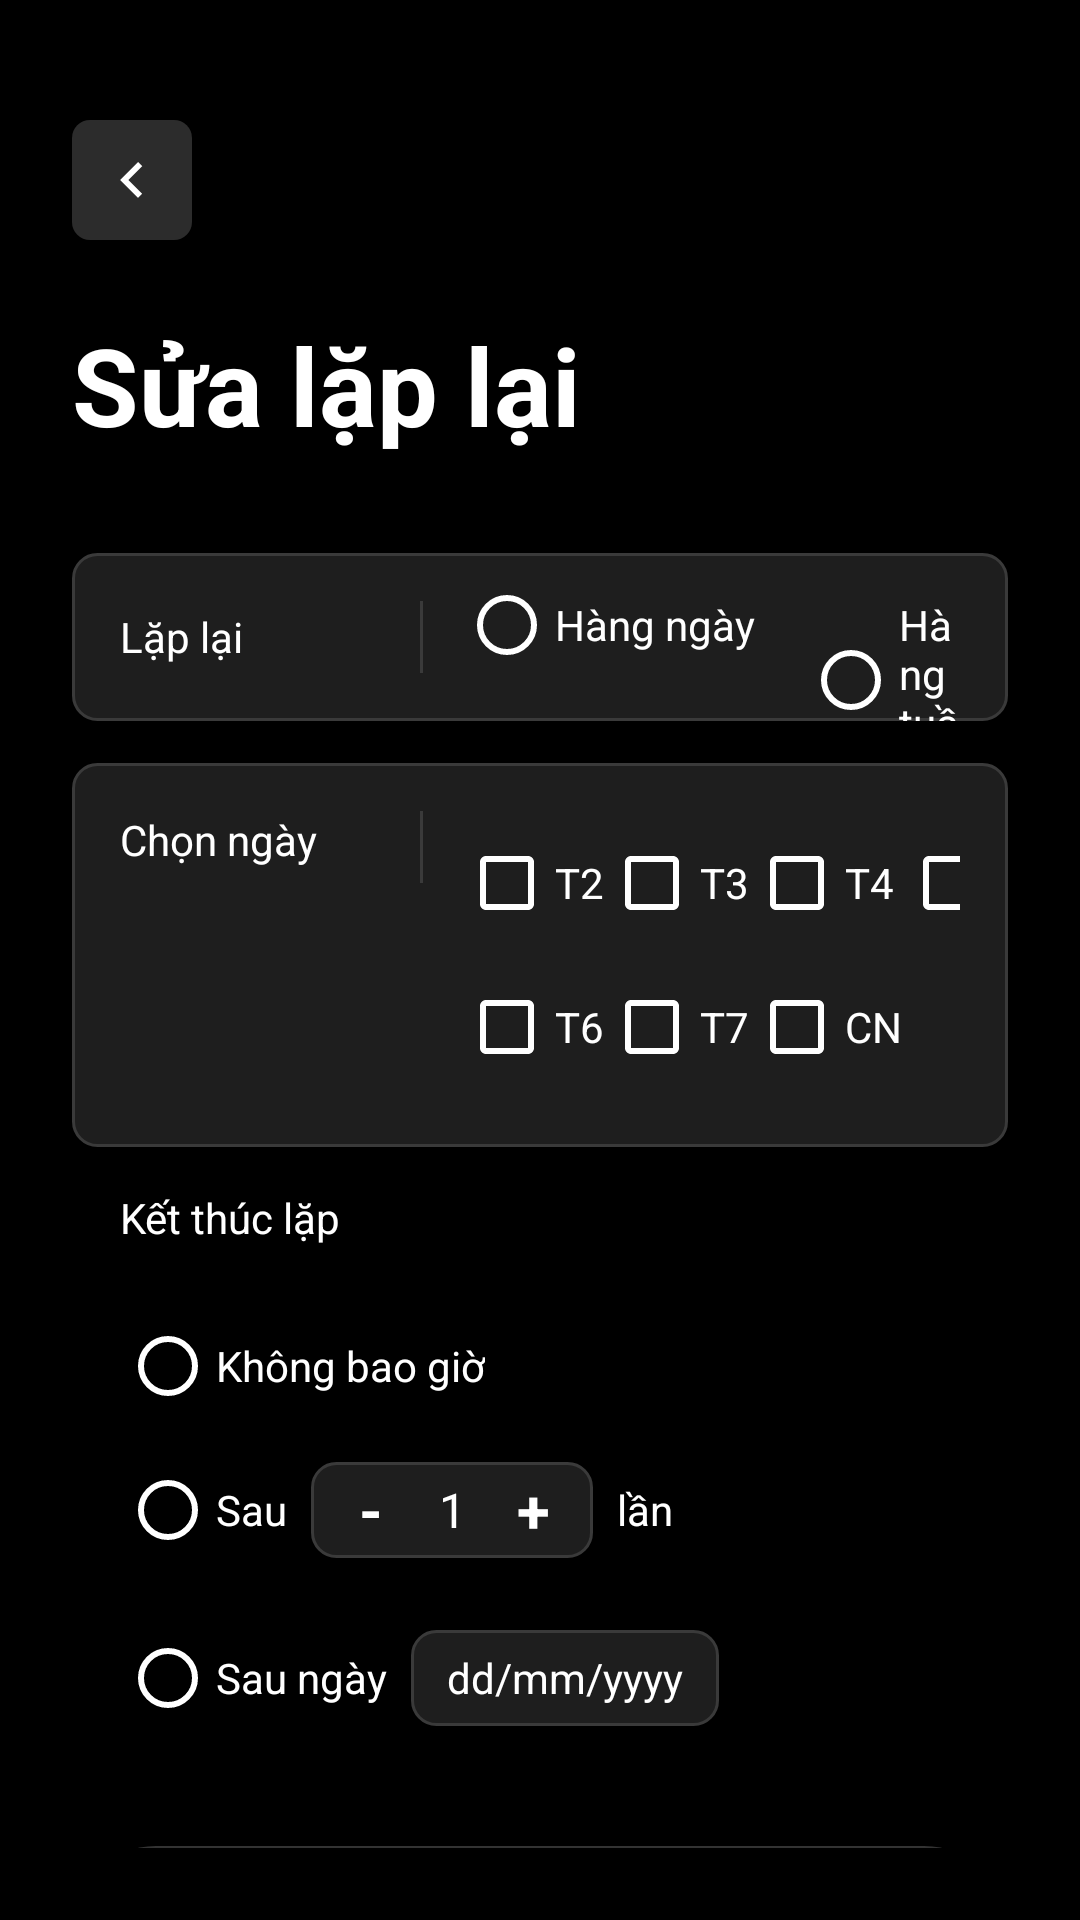

Produce the Android XML layout that renders to this screen, including the resource entries it uses.
<!-- AndroidManifest.xml: application theme Theme.FamilyTaskApp -->
<!-- res/layout/fragment_repeat_task.xml -->
<?xml version="1.0" encoding="utf-8"?>
<LinearLayout xmlns:android="http://schemas.android.com/apk/res/android"
    xmlns:app="http://schemas.android.com/apk/res-auto"
    android:layout_width="match_parent"
    android:layout_height="match_parent"
    android:background="@color/bg_dark"
    android:orientation="vertical"
    android:padding="24dp">

    <ImageButton
        android:id="@+id/btnBack"
        android:layout_width="40dp"
        android:layout_height="40dp"
        android:layout_marginTop="16dp"
        android:background="@drawable/bg_plus"
        android:rotation="0"
        android:src="@drawable/ic_back"
        app:tint="@color/white" />

    <TextView
        android:layout_width="wrap_content"
        android:layout_height="wrap_content"
        android:layout_marginTop="24dp"
        android:layout_marginBottom="32dp"
        android:text="Sửa lặp lại"
        android:textColor="@color/white"
        android:textSize="36sp"
        android:textStyle="bold" />

    
    <LinearLayout
        android:layout_width="match_parent"
        android:layout_height="56dp"
        android:layout_marginBottom="14dp"
        android:background="@drawable/bg_input_field"
        android:gravity="center_vertical"
        android:orientation="horizontal"
        android:paddingStart="16dp"
        android:paddingEnd="16dp">

        <TextView
            android:layout_width="100dp"
            android:layout_height="wrap_content"
            android:text="@string/label_repeat"
            android:textColor="@color/white"
            android:textSize="14sp" />

        <View
            android:layout_width="1dp"
            android:layout_height="24dp"
            android:layout_marginEnd="12dp"
            android:background="@color/divider" />

        <RadioGroup
            android:id="@+id/rgRepeatType"
            android:layout_width="match_parent"
            android:layout_height="wrap_content"
            android:orientation="horizontal">

            <RadioButton
                android:id="@+id/rbDaily"
                android:layout_width="wrap_content"
                android:layout_height="wrap_content"
                android:layout_marginEnd="16dp"
                android:buttonTint="@color/white"
                android:text="@string/repeat_daily"
                android:textColor="@color/white" />

            <RadioButton
                android:id="@+id/rbWeekly"
                android:layout_width="wrap_content"
                android:layout_height="wrap_content"
                android:buttonTint="@color/white"
                android:text="@string/repeat_weekly"
                android:textColor="@color/white" />
        </RadioGroup>
    </LinearLayout>

    
    <LinearLayout
        android:id="@+id/llSelectDays"
        android:layout_width="match_parent"
        android:layout_height="wrap_content"
        android:layout_marginBottom="14dp"
        android:background="@drawable/bg_input_field"
        android:orientation="horizontal"
        android:padding="16dp"
        android:visibility="visible">

        <TextView
            android:layout_width="100dp"
            android:layout_height="wrap_content"
            android:text="@string/label_select_days"
            android:textColor="@color/white"
            android:textSize="14sp" />

        <View
            android:layout_width="1dp"
            android:layout_height="24dp"
            android:layout_marginEnd="12dp"
            android:background="@color/divider" />

        <GridLayout
            android:layout_width="match_parent"
            android:layout_height="wrap_content"
            android:columnCount="4">

            <CheckBox android:id="@+id/cbT2" android:layout_width="wrap_content" android:layout_height="wrap_content" android:text="T2" android:textColor="@color/white" android:buttonTint="@color/white" />
            <CheckBox android:id="@+id/cbT3" android:layout_width="wrap_content" android:layout_height="wrap_content" android:text="T3" android:textColor="@color/white" android:buttonTint="@color/white" />
            <CheckBox android:id="@+id/cbT4" android:layout_width="wrap_content" android:layout_height="wrap_content" android:text="T4" android:textColor="@color/white" android:buttonTint="@color/white" />
            <CheckBox android:id="@+id/cbT5" android:layout_width="wrap_content" android:layout_height="wrap_content" android:text="T5" android:textColor="@color/white" android:buttonTint="@color/white" />
            <CheckBox android:id="@+id/cbT6" android:layout_width="wrap_content" android:layout_height="wrap_content" android:text="T6" android:textColor="@color/white" android:buttonTint="@color/white" />
            <CheckBox android:id="@+id/cbT7" android:layout_width="wrap_content" android:layout_height="wrap_content" android:text="T7" android:textColor="@color/white" android:buttonTint="@color/white" />
            <CheckBox android:id="@+id/cbCN" android:layout_width="wrap_content" android:layout_height="wrap_content" android:text="CN" android:textColor="@color/white" android:buttonTint="@color/white" />
        </GridLayout>
    </LinearLayout>

    
    <LinearLayout
        android:layout_width="match_parent"
        android:layout_height="wrap_content"
        android:layout_marginBottom="32dp"
        android:orientation="vertical"
        android:paddingStart="16dp">

        <TextView
            android:layout_width="wrap_content"
            android:layout_height="wrap_content"
            android:layout_marginBottom="16dp"
            android:text="@string/label_end_repeat"
            android:textColor="@color/white"
            android:textSize="14sp" />

        <RadioGroup
            android:id="@+id/rgEndRepeat"
            android:layout_width="match_parent"
            android:layout_height="wrap_content">

            <RadioButton
                android:id="@+id/rbNever"
                android:layout_width="wrap_content"
                android:layout_height="wrap_content"
                android:buttonTint="@color/white"
                android:text="@string/repeat_never"
                android:textColor="@color/white" />

            <LinearLayout
                android:layout_width="match_parent"
                android:layout_height="wrap_content"
                android:gravity="center_vertical"
                android:orientation="horizontal">

                <RadioButton
                    android:id="@+id/rbAfterTimes"
                    android:layout_width="wrap_content"
                    android:layout_height="wrap_content"
                    android:buttonTint="@color/white"
                    android:text="@string/repeat_after"
                    android:textColor="@color/white" />

                <LinearLayout
                    android:layout_width="wrap_content"
                    android:layout_height="32dp"
                    android:layout_marginStart="8dp"
                    android:background="@drawable/bg_input_field"
                    android:gravity="center_vertical"
                    android:orientation="horizontal"
                    android:paddingStart="8dp"
                    android:paddingEnd="8dp">

                    <TextView
                        android:id="@+id/btnMinus"
                        android:layout_width="24dp"
                        android:layout_height="wrap_content"
                        android:gravity="center"
                        android:text="-"
                        android:textColor="@color/white"
                        android:textSize="20sp"
                        android:textStyle="bold" />

                    <TextView
                        android:id="@+id/tvTimesCount"
                        android:layout_width="30dp"
                        android:layout_height="wrap_content"
                        android:gravity="center"
                        android:text="1"
                        android:textColor="@color/white"
                        android:textSize="16sp" />

                    <TextView
                        android:id="@+id/btnPlus"
                        android:layout_width="24dp"
                        android:layout_height="wrap_content"
                        android:gravity="center"
                        android:text="+"
                        android:textColor="@color/white"
                        android:textSize="20sp"
                        android:textStyle="bold" />
                </LinearLayout>

                <TextView
                    android:layout_width="wrap_content"
                    android:layout_height="wrap_content"
                    android:layout_marginStart="8dp"
                    android:text="@string/repeat_times"
                    android:textColor="@color/white" />
            </LinearLayout>

            <LinearLayout
                android:layout_width="match_parent"
                android:layout_height="wrap_content"
                android:layout_marginTop="8dp"
                android:gravity="center_vertical"
                android:orientation="horizontal">

                <RadioButton
                    android:id="@+id/rbAfterDate"
                    android:layout_width="wrap_content"
                    android:layout_height="wrap_content"
                    android:buttonTint="@color/white"
                    android:text="@string/repeat_after_date"
                    android:textColor="@color/white" />

                <TextView
                    android:id="@+id/tvEndRepeatDate"
                    android:layout_width="wrap_content"
                    android:layout_height="32dp"
                    android:layout_marginStart="8dp"
                    android:background="@drawable/bg_input_field"
                    android:gravity="center"
                    android:paddingStart="12dp"
                    android:paddingEnd="12dp"
                    android:text="@string/hint_date_format"
                    android:textColor="@color/white"
                    android:textSize="14sp" />
            </LinearLayout>
        </RadioGroup>
    </LinearLayout>

    <Button
        android:id="@+id/btnConfirm"
        android:layout_width="match_parent"
        android:layout_height="56dp"
        android:layout_marginBottom="12dp"
        android:background="@drawable/bg_button_dark"
        android:text="@string/btn_confirm"
        android:textAllCaps="false"
        android:textColor="@color/white" />

    <Button
        android:id="@+id/btnCancelRepeat"
        android:layout_width="match_parent"
        android:layout_height="56dp"
        android:background="@drawable/bg_button_dark"
        android:text="@string/btn_cancel"
        android:textAllCaps="false"
        android:textColor="@color/white" />

</LinearLayout>
<!-- resources referenced by this layout -->
<resources>
  <color name="bg_dark">#000000</color>
  <color name="divider">#3A3A3A</color>
  <color name="white">#FFFFFFFF</color>
  <!-- drawable bg_button_dark (drawable) -->
  <?xml version="1.0" encoding="utf-8"?>
  <shape xmlns:android="http://schemas.android.com/apk/res/android"
      android:shape="rectangle">
      <solid android:color="#333333" />
      <corners android:radius="50dp" />
  </shape>
  <!-- drawable bg_input_field (drawable) -->
  <?xml version="1.0" encoding="utf-8"?>
  <shape xmlns:android="http://schemas.android.com/apk/res/android"
      android:shape="rectangle">
      <solid android:color="@color/input_bg" />
      <stroke
          android:width="1dp"
          android:color="@color/input_border" />
      <corners android:radius="8dp" />
  </shape>
  <!-- drawable bg_plus (drawable) -->
  <?xml version="1.0" encoding="utf-8"?>
  <shape xmlns:android="http://schemas.android.com/apk/res/android"
      android:shape="rectangle">
      <solid android:color="#2C2C2C"/>
      <corners android:radius="6dp" />
  </shape>
  <!-- drawable ic_back (drawable) -->
  <?xml version="1.0" encoding="utf-8"?>
  <vector xmlns:android="http://schemas.android.com/apk/res/android"
      android:width="24dp"
      android:height="24dp"
      android:viewportWidth="24"
      android:viewportHeight="24">
      <path
          android:fillColor="#000000"
          android:pathData="M15.41,16.59L10.83,12l4.58,-4.59L14,6l-6,6l6,6L15.41,16.59z" />
  </vector>
  <string name="btn_cancel">Hủy</string>
  <string name="btn_confirm">Xác nhận</string>
  <string name="hint_date_format">dd/mm/yyyy</string>
  <string name="label_end_repeat">Kết thúc lặp</string>
  <string name="label_repeat">Lặp lại</string>
  <string name="label_select_days">Chọn ngày</string>
  <string name="repeat_after">Sau</string>
  <string name="repeat_after_date">Sau ngày</string>
  <string name="repeat_daily">Hàng ngày</string>
  <string name="repeat_never">Không bao giờ</string>
  <string name="repeat_times">lần</string>
  <string name="repeat_weekly">Hàng tuần</string>
  <style name="Theme.FamilyTaskApp" parent="Base.Theme.FamilyTaskApp" />
  <color name="input_bg">#1E1E1E</color>
  <color name="input_border">#3A3A3A</color>
  <style name="Base.Theme.FamilyTaskApp" parent="Theme.MaterialComponents.DayNight.NoActionBar">
          
          <item name="colorPrimary">@color/white</item>
          <item name="colorPrimaryVariant">@color/white</item>
          <item name="colorSecondary">@color/white</item>
          <item name="materialButtonStyle">@style/Widget.AppCompat.Button</item>
  
          
          <item name="android:colorBackground">#1A1A1A</item>
          <item name="android:textColorPrimary">#FFFFFF</item>
  
          
          <item name="actionOverflowMenuStyle">@style/CustomPopupMenu</item>
          <item name="popupMenuStyle">@style/CustomPopupMenu</item>
      </style>
  <style name="CustomPopupMenu" parent="Widget.AppCompat.PopupMenu">
          <item name="android:itemBackground">#2C2C2C</item>
          <item name="android:textColor">#FFFFFF</item>
          
          <item name="android:textAppearanceLarge">@style/DialogListItemTextAppearance</item>
          <item name="android:textAppearanceMedium">@style/DialogListItemTextAppearance</item>
          <item name="android:textAppearanceSmall">@style/DialogListItemTextAppearance</item>
      </style>
  <style name="DialogListItemTextAppearance" parent="">
          <item name="android:textColor">#FFFFFF</item>
          <item name="android:textSize">16sp</item>
      </style>
</resources>
